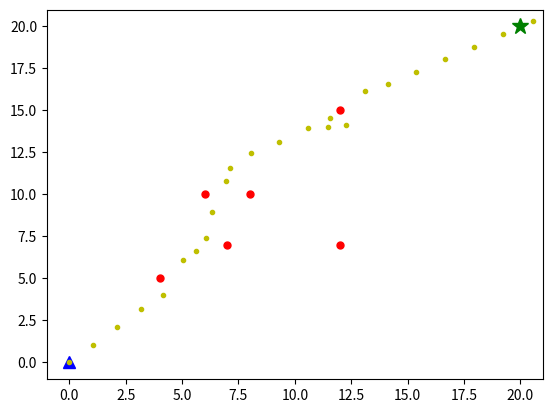

Here is the Python script that generated this plot:
import numpy as np
import matplotlib.pyplot as plt 
from math import sqrt
from matplotlib.animation import FuncAnimation as f_anim
from matplotlib import rc

N = 20
world = np.zeros([N,N])
start = np.array([0,0])
goal = np.array([N,N])
obstacles = np.array([[4,5],[8,10],[12,7],[6,10],[7,7],[12,15]])

k_attr = 1.5
k_rep = 1.5
d_max = 3
step = 1 #duration of 1 step

no_iters = 30

x_obs = np.array([ob[0] for ob in obstacles])
y_obs = np.array([ob[1] for ob in obstacles])

def simulate(x,y):
    fig = plt.figure()
    plt.xlim([-1,N+1])
    plt.ylim([-1,N+1])
    plt.plot(x_obs, y_obs, 'ro', markersize = 5)
    plt.plot(start[0], start[1], 'b^', markersize = 8)
    plt.plot(goal[0], goal[1], 'g*', markersize = 12)
    graph, = plt.plot([], [], 'yo', markersize = 3)

    def animate(i):
        graph.set_data(x[:i+1], y[:i+1])
        return graph

    anim = f_anim(fig, animate, frames=no_iters, interval=200)    
    anim.save('pfm.gif',writer = 'imagemagick', fps = 5)
    plt.show()

def f_attr(r):
    #r -> current location (x_r, y_r)
    f = np.subtract(goal, r)
    f_mag = sqrt(f[0]**2 + f[1]**2)
    f_theta = np.arctan(f[1]/f[0])
    f_x = k_attr*np.cos(f_theta) 
    f_y = k_attr*np.sin(f_theta)

    return np.array([f_x,f_y])

def f_rep(r):
    #r -> current position (x_r, y_r)
    f_x = 0
    f_y = 0

    for obs in obstacles:
        diff = np.subtract(r, obs)
        diff_mag = sqrt(diff[0]**2 + diff[1]**2)
        if diff_mag < d_max:
            alpha = (1/diff_mag) - (1/d_max)
            s_i_theta = np.arctan(diff[1]/diff[0])
            s_i_x = -k_rep*alpha*np.cos(s_i_theta)
            s_i_y = -k_rep*alpha*np.sin(s_i_theta)

            f_x = f_x + s_i_x
            f_y = f_y + s_i_y
        
    return np.array([f_x,f_y])

def move(r):
    #r -> current position (x_r, y_r)
    f_total = f_attr(r) + f_rep(r)
    # m = 1
    # a = f_total/m
    # s = at (displacement) = f_total
    s = f_total*step 
    r_new = np.add(r, s) 

    return r_new            


if __name__ == "__main__":
    
    cur = start
    x = []
    y = []

    for _ in range(no_iters):
        x.append(cur[0])
        y.append(cur[1])
        cur = move(cur)

    print(cur)

    simulate(x,y)

    
    

    
